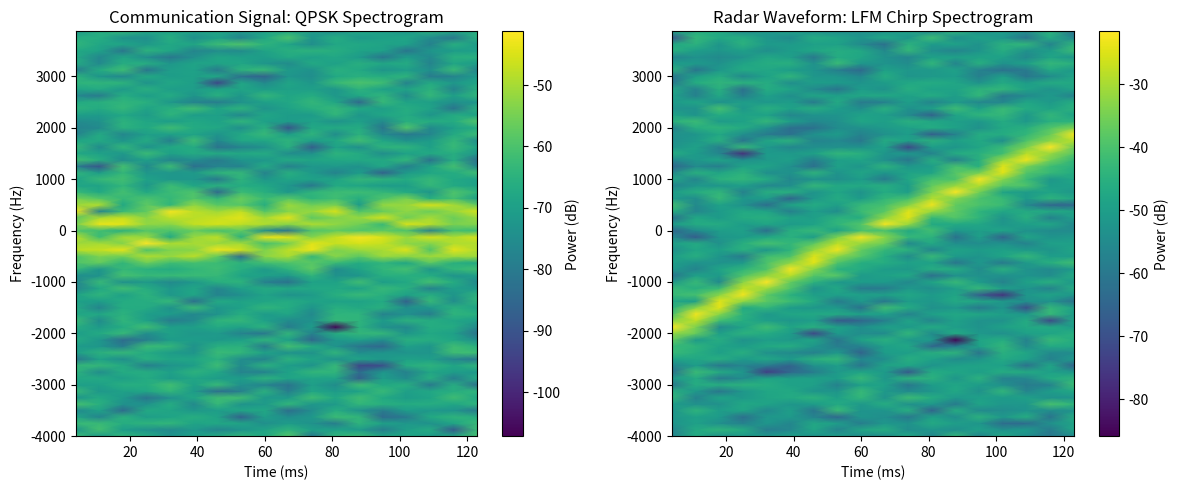

Generate this figure with matplotlib:
import numpy as np
import scipy.signal as signal
from scipy.stats import kurtosis, skew
import matplotlib.pyplot as plt

# ==========================================
# 1. SIGNAL GENERATORS
# ==========================================
def generate_qpsk(num_samples, fs):
    sps = 8
    num_symbols = num_samples // sps
    bits = np.random.randint(0, 2, num_symbols * 2)
    symbols = ( (2*bits[0::2] - 1) + 1j*(2*bits[1::2] - 1) ) / np.sqrt(2)
    
    upsampled = np.zeros(num_symbols * sps, dtype=complex)
    upsampled[::sps] = symbols
    
    # RRC Pulse Shaping
    t = np.arange(-32, 33) / sps
    rrc = np.sinc(t) * np.cos(np.pi * 0.25 * t) / (1 - (2 * 0.25 * t)**2 + 1e-8)
    rrc /= np.sum(rrc)
    
    sig = np.convolve(upsampled, rrc, mode='same')
    return sig[:num_samples]

def generate_lfm_chirp(num_samples, fs):
    t = np.arange(num_samples) / fs
    f_start = -fs / 4
    f_end = fs / 4
    # Linear Frequency Modulation (LFM Chirp)
    chirp_phase = 2 * np.pi * (f_start * t + (f_end - f_start) / (2 * t[-1]) * t**2)
    return np.exp(1j * chirp_phase)

# ==========================================
# 2. FEATURE EXTRACTION ENGINE
# ==========================================
def extract_features(signal_iq):
    # Normalized Instantaneous Amplitude (Envelope)
    env = np.abs(signal_iq)
    env_norm = env / np.mean(env)
    
    # Feature 1: Variance of Normalized Inst. Amplitude
    gamma_max = np.var(env_norm)
    
    # Feature 2: Kurtosis of Amplitude
    kurt = kurtosis(env)
    
    # Feature 3: Standard Deviation of Inst. Frequency Derivative
    inst_phase = np.unwrap(np.angle(signal_iq))
    inst_freq = np.diff(inst_phase)
    std_freq = np.std(inst_freq)
    
    # Feature 4: Higher-Order Cumulant C40
    # C40 = E[x^4] - 3*(E[x^2])^2
    c40 = np.abs(np.mean(signal_iq**4) - 3 * (np.mean(signal_iq**2))**2)
    
    return [gamma_max, kurt, std_freq, c40]

# ==========================================
# 3. GENERATE TEST SIGNALS & EXTRACT FEATURES
# ==========================================
fs = 8000
num_samples = 1024
snr_db = 10

# Generate Raw Signals
qpsk_sig = generate_qpsk(num_samples, fs)
chirp_sig = generate_lfm_chirp(num_samples, fs)

# Add AWGN Noise
def add_noise(sig, snr):
    p_sig = np.mean(np.abs(sig)**2)
    p_noise = p_sig / (10**(snr/10))
    noise = np.sqrt(p_noise/2) * (np.random.randn(len(sig)) + 1j*np.random.randn(len(sig)))
    return sig + noise

qpsk_noisy = add_noise(qpsk_sig, snr_db)
chirp_noisy = add_noise(chirp_sig, snr_db)

# Extract Features
feat_qpsk = extract_features(qpsk_noisy)
feat_chirp = extract_features(chirp_noisy)

print("="*55)
print("             EXTRACTED FEATURE COMPARISON          ")
print("="*55)
print(f"Feature Metric             | QPSK (Comm) | LFM Chirp (Radar)")
print("-" * 55)
print(f"1. Var(Norm Envelope)      | {feat_qpsk[0]:.4f}      | {feat_chirp[0]:.4f}")
print(f"2. Envelope Kurtosis       | {feat_qpsk[1]:.4f}      | {feat_chirp[1]:.4f}")
print(f"3. Std(Inst. Frequency)    | {feat_qpsk[2]:.4f}      | {feat_chirp[2]:.4f}")
print(f"4. Higher-Order Cumulant C40| {feat_qpsk[3]:.4f}      | {feat_chirp[3]:.4f}")
print("="*55)

# ==========================================
# 4. TIME-FREQUENCY SPECTROGRAM VISUALIZATION
# ==========================================
plt.figure(figsize=(12, 5))

plt.subplot(1, 2, 1)
f_q, t_q, Sxx_q = signal.spectrogram(qpsk_noisy, fs, return_onesided=False, nperseg=64)
plt.pcolormesh(t_q * 1000, np.fft.fftshift(f_q), np.fft.fftshift(10 * np.log10(Sxx_q), axes=0), shading='gouraud')
plt.title('Communication Signal: QPSK Spectrogram')
plt.xlabel('Time (ms)')
plt.ylabel('Frequency (Hz)')
plt.colorbar(label='Power (dB)')

plt.subplot(1, 2, 2)
f_c, t_c, Sxx_c = signal.spectrogram(chirp_noisy, fs, return_onesided=False, nperseg=64)
plt.pcolormesh(t_c * 1000, np.fft.fftshift(f_c), np.fft.fftshift(10 * np.log10(Sxx_c), axes=0), shading='gouraud')
plt.title('Radar Waveform: LFM Chirp Spectrogram')
plt.xlabel('Time (ms)')
plt.ylabel('Frequency (Hz)')
plt.colorbar(label='Power (dB)')

plt.tight_layout()
plt.show()
